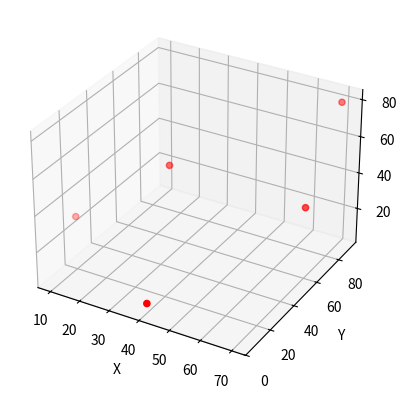

Write the Python code that produced this figure.
from mpl_toolkits import mplot3d
from mpl_toolkits.mplot3d import Axes3D
import matplotlib.pyplot as plt
from scipy.spatial import distance
import numpy as np
import math

p=np.array((70,90,80))
q=np.array((40,6,6))
r=np.array((10,20,30))
s=np.array((32,43,55))
t=np.array((70,60,40))
x=np.array((25,20,40))

dist1=distance.euclidean(p,x)
dist2=distance.euclidean(q,x)
dist3=distance.euclidean(r,x)
dist4=distance.euclidean(s,x)
dist5=distance.euclidean(t,x)

dist=[dist1,dist2,dist3,dist4,dist5]
print(dist)
minimum=min(dist1,dist2,dist3,dist4,dist5)
print("Minimum= ",str(minimum))

x=[70,40,10,32,70]
y=[90,6,20,43,60]
z=[80,6,30,55,40]

fig=plt.figure()
ax = fig.add_subplot(111, projection='3d')
ax.scatter(x,y,z,c='r')
ax.set_xlabel('X')
ax.set_ylabel('Y')
ax.set_zlabel('Z')
plt.show()




